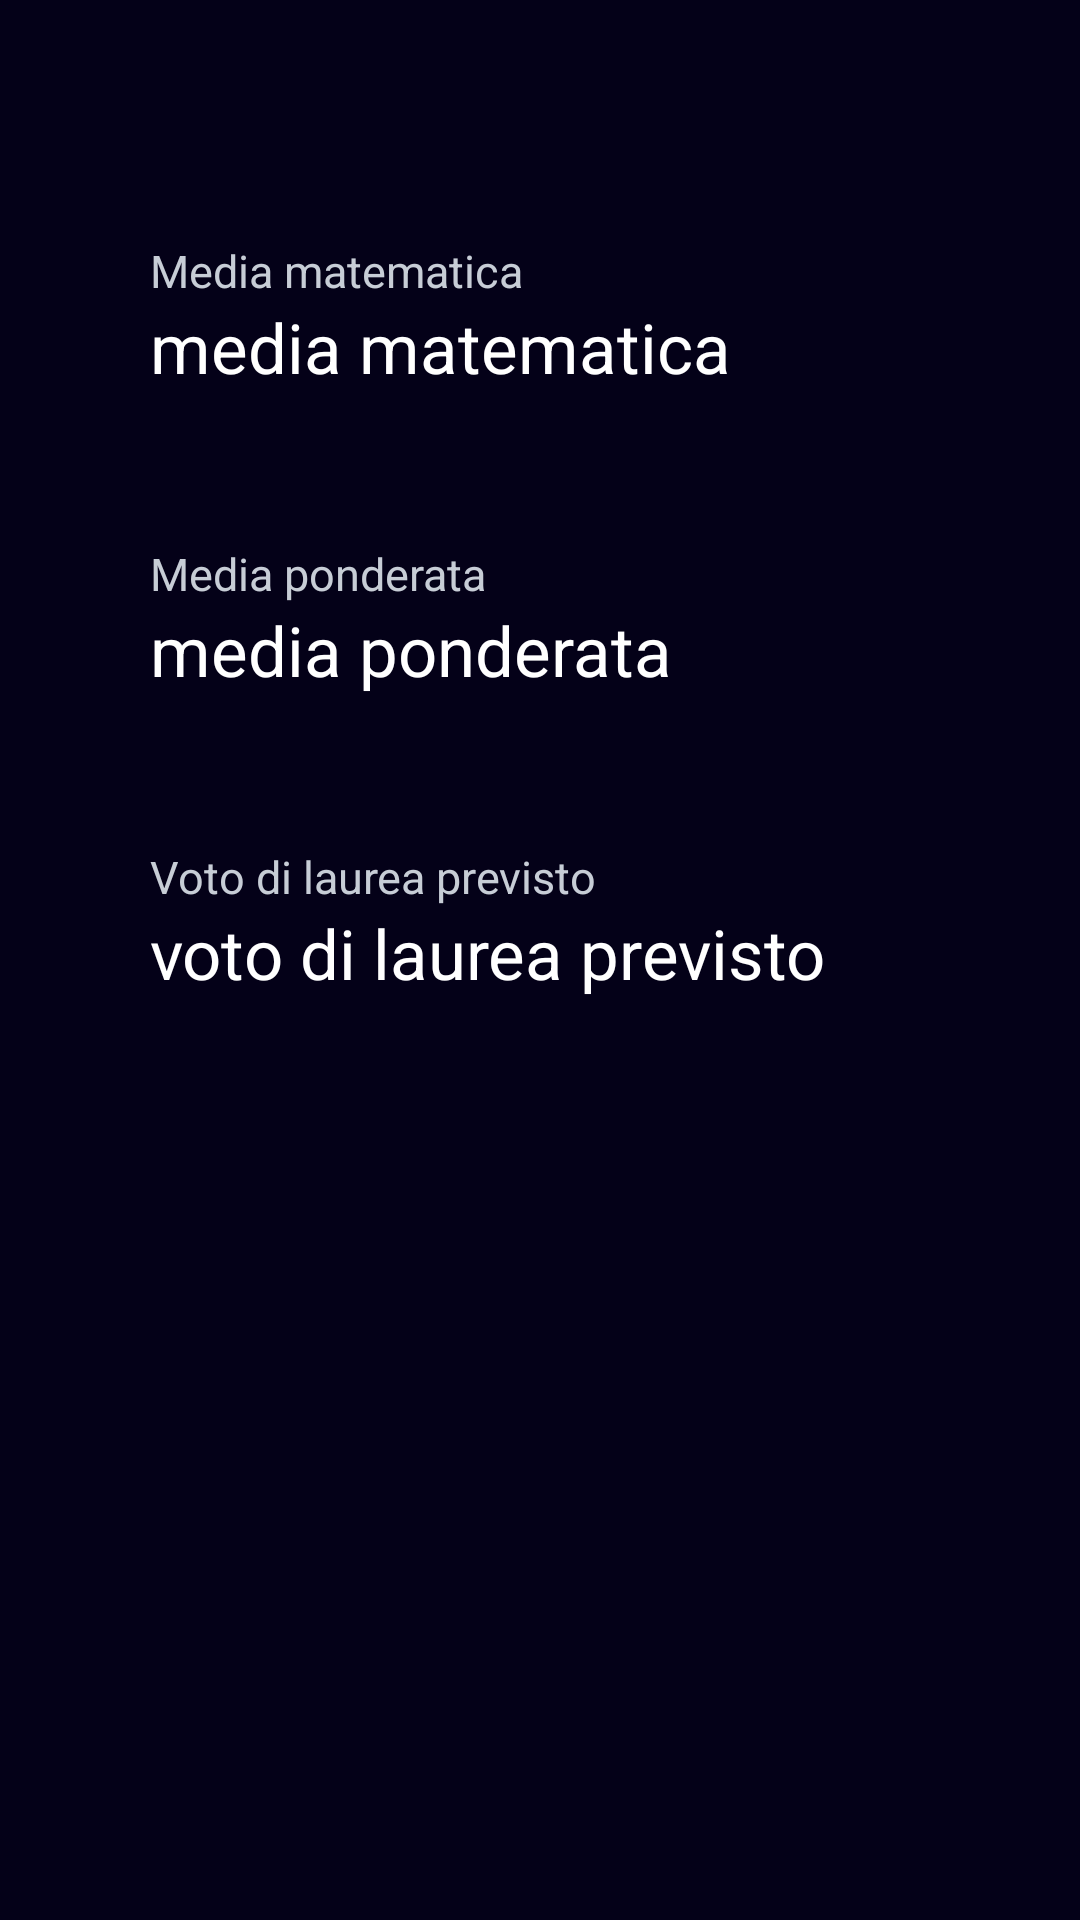

Here is an Android app screen rendered from its layout file. Give the layout XML and the strings, colors and styles it references.
<!-- AndroidManifest.xml: application theme Theme.Libretto_universitario_2 -->
<!-- res/layout/fragment_media.xml -->
<?xml version="1.0" encoding="utf-8"?>
<RelativeLayout xmlns:android="http://schemas.android.com/apk/res/android"
    xmlns:tools="http://schemas.android.com/tools"
    android:layout_width="match_parent"
    android:layout_height="match_parent"
    tools:context=".ProfiloFragment"
    android:background="@color/background">

    <TextView
        android:layout_marginHorizontal="50dp"
        android:layout_marginTop="80dp"
        android:layout_width="match_parent"
        android:layout_height="wrap_content"
        android:text="Media matematica"
        android:textColor="@color/hint"
        android:id="@+id/mediaMatematica"
        android:textSize="15sp"/>
    <TextView
        android:layout_width="match_parent"
        android:layout_height="wrap_content"
        android:text="media matematica "
        android:textSize="23sp"
        android:id="@+id/textViewMediaMatematica"
        android:textColor="@color/white"
        android:layout_below="@+id/mediaMatematica"
        android:layout_marginHorizontal="50dp"
        />

    <TextView
        android:layout_marginHorizontal="50dp"
        android:layout_marginTop="50dp"
        android:layout_width="match_parent"
        android:layout_height="wrap_content"
        android:text="Media ponderata"
        android:textColor="@color/hint"
        android:id="@+id/mediaPonderata"
        android:layout_below="@id/textViewMediaMatematica"
        android:textSize="15sp"/>

    <TextView
        android:layout_width="wrap_content"
        android:layout_height="wrap_content"
        android:text="media ponderata"
        android:textSize="23sp"
        android:id="@+id/textViewMediaPonderata"
        android:textColor="@color/white"
        android:layout_below="@id/mediaPonderata"
        android:layout_marginHorizontal="50dp"/>

    <TextView
        android:layout_marginHorizontal="50dp"
        android:layout_marginTop="50dp"
        android:layout_width="match_parent"
        android:layout_height="wrap_content"
        android:text="Voto di laurea previsto"
        android:textColor="@color/hint"
        android:id="@+id/votoDiLaurea"
        android:layout_below="@id/textViewMediaPonderata"
        android:textSize="15sp"/>

    <TextView
        android:layout_width="wrap_content"
        android:layout_height="wrap_content"
        android:text="voto di laurea previsto"
        android:textSize="23sp"
        android:id="@+id/textViewVotoDiLaurea"
        android:textColor="@color/white"
        android:layout_below="@id/votoDiLaurea"
        android:layout_marginHorizontal="50dp"/>



</RelativeLayout>
<!-- resources referenced by this layout -->
<resources>
  <color name="background">#040118</color>
  <color name="hint">#c7cdd6</color>
  <color name="white">#FFFFFFFF</color>
  <style name="Theme.Libretto_universitario_2" parent="Base.Theme.Libretto_universitario_2" />
  <style name="Base.Theme.Libretto_universitario_2" parent="Theme.Material3.DayNight.NoActionBar">
          
          
      </style>
</resources>
